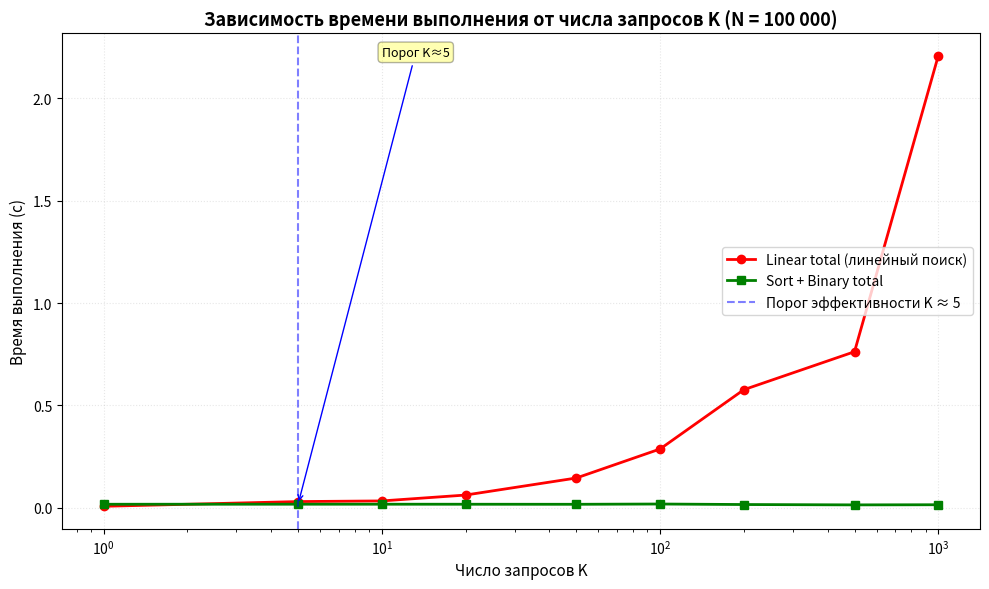
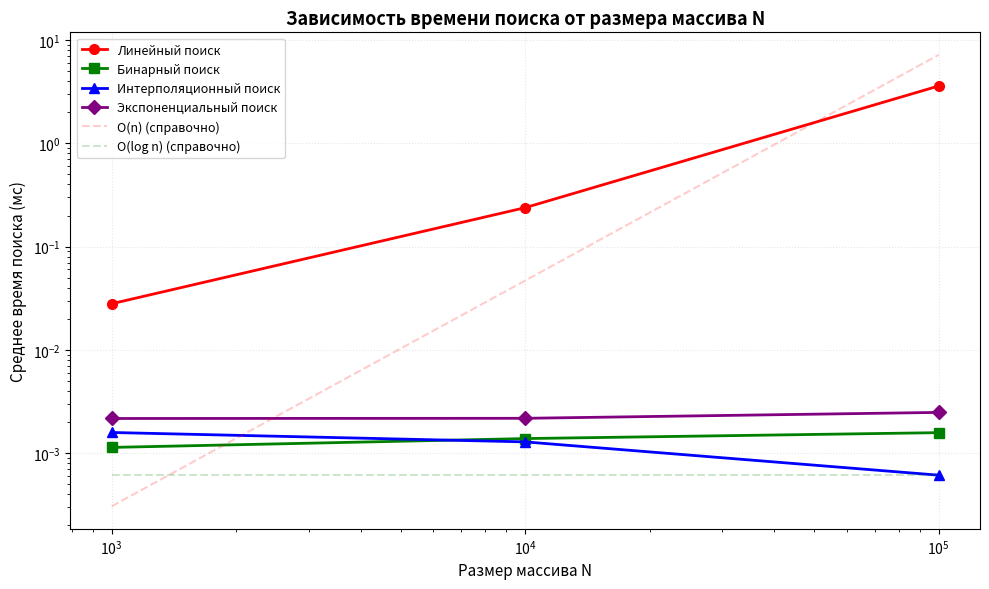

Generate these figures, in order, with matplotlib:
#!/usr/bin/env python3
# -*- coding: utf-8 -*-
"""
Лабораторная работа №4: Алгоритмы поиска
Построение графиков для Задания 3 и Задания 6
"""

import time
import random
import matplotlib.pyplot as plt
import numpy as np

# ==================== АЛГОРИТМЫ ПОИСКА ====================

def linear_search_sentinel(arr, target):
    """Линейный поиск с барьерным элементом"""
    n = len(arr)
    arr.append(target)
    i = 0
    while arr[i] != target:
        i += 1
    arr.pop()
    return i if i < n else -1

def binary_search(arr, target):
    """Бинарный поиск (для отсортированного массива)"""
    l, r = 0, len(arr) - 1
    while l <= r:
        mid = (l + r) // 2
        if arr[mid] == target:
            return mid
        elif arr[mid] < target:
            l = mid + 1
        else:
            r = mid - 1
    return -1

def interpolation_search(arr, target):
    """Интерполяционный поиск (для отсортированного равномерно распределённого массива)"""
    l, r = 0, len(arr) - 1
    while l <= r and target >= arr[l] and target <= arr[r]:
        if l == r:
            return l if arr[l] == target else -1
        if arr[r] == arr[l]:
            break
        pos = l + int(((r - l) / (arr[r] - arr[l])) * (target - arr[l]))
        if arr[pos] == target:
            return pos
        elif arr[pos] < target:
            l = pos + 1
        else:
            r = pos - 1
    return -1

def _bs_range(arr, l, r, target):
    """Вспомогательная функция для бинарного поиска в диапазоне"""
    while l <= r:
        mid = (l + r) // 2
        if arr[mid] == target:
            return mid
        elif arr[mid] < target:
            l = mid + 1
        else:
            r = mid - 1
    return -1

def exponential_search(arr, target):
    """Экспоненциальный поиск (для отсортированного массива)"""
    if not arr:
        return -1
    if arr[0] == target:
        return 0
    i = 1
    while i < len(arr) and arr[i] <= target:
        i *= 2
    return _bs_range(arr, i // 2, min(i, len(arr) - 1), target)


# ==================== ЭКСПЕРИМЕНТ ДЛЯ ЗАДАНИЯ 3 ====================

def experiment_task3():
    """
    Исследование порога K: когда сортировка + бинарный поиск
    становится выгоднее многократного линейного поиска
    """
    print("=" * 70)
    print("ЗАДАНИЕ 3: Поиск порога эффективности (N = 100 000)")
    print("=" * 70)
    
    N = 100_000
    random.seed(42)
    
    # Генерация данных
    arr_unsorted = [random.randint(0, 2 * N) for _ in range(N)]
    queries = [random.randint(0, 2 * N) for _ in range(1000)]
    
    # Значения K для исследования
    ks = [1, 5, 10, 20, 50, 100, 200, 500, 1000]
    
    results_linear = []
    results_sort_binary = []
    
    for k in ks:
        # Линейный поиск: каждый раз в неотсортированном массиве
        t_start = time.perf_counter()
        for q in queries[:k]:
            linear_search_sentinel(arr_unsorted.copy(), q)
        t_linear = time.perf_counter() - t_start
        results_linear.append(t_linear)
        
        # Сортировка + бинарный поиск: сортируем один раз
        t_start = time.perf_counter()
        arr_sorted = sorted(arr_unsorted)
        for q in queries[:k]:
            binary_search(arr_sorted, q)
        t_sort_binary = time.perf_counter() - t_start
        results_sort_binary.append(t_sort_binary)
        
        print(f"K={k:<4} | Linear: {t_linear:.4f}с | Sort+Binary: {t_sort_binary:.4f}с")
    
    return ks, results_linear, results_sort_binary


# ==================== ЭКСПЕРИМЕНТ ДЛЯ ЗАДАНИЯ 6 ====================

def experiment_task6():
    """
    Исследование зависимости времени поиска от размера массива N
    """
    print("\n" + "=" * 70)
    print("ЗАДАНИЕ 6: Зависимость от размера массива N")
    print("=" * 70)
    
    sizes = [10**3, 10**4, 10**5]  # 10^6 можно добавить, но линейный поиск будет медленным
    reps = 50  # число повторений для усреднения
    random.seed(42)
    
    results = {
        'linear': [],
        'binary': [],
        'interpolation': [],
        'exponential': []
    }
    
    for N in sizes:
        # Генерация отсортированного массива с равномерным распределением
        arr = sorted([random.randint(0, 10 * N) for _ in range(N)])
        target = random.choice(arr)
        
        # Линейный поиск
        t_start = time.perf_counter()
        for _ in range(reps):
            linear_search_sentinel(arr.copy(), target)
        t_linear = (time.perf_counter() - t_start) / reps * 1000  # в мс
        results['linear'].append(t_linear)
        
        # Бинарный поиск
        t_start = time.perf_counter()
        for _ in range(reps):
            binary_search(arr, target)
        t_binary = (time.perf_counter() - t_start) / reps * 1000
        results['binary'].append(t_binary)
        
        # Интерполяционный поиск
        t_start = time.perf_counter()
        for _ in range(reps):
            interpolation_search(arr, target)
        t_interp = (time.perf_counter() - t_start) / reps * 1000
        results['interpolation'].append(t_interp)
        
        # Экспоненциальный поиск
        t_start = time.perf_counter()
        for _ in range(reps):
            exponential_search(arr, target)
        t_exp = (time.perf_counter() - t_start) / reps * 1000
        results['exponential'].append(t_exp)
        
        print(f"N={N:<6} | Linear: {t_linear:.4f}мс | Binary: {t_binary:.4f}мс | "
              f"Interp: {t_interp:.4f}мс | Exp: {t_exp:.4f}мс")
    
    return sizes, results


# ==================== ПОСТРОЕНИЕ ГРАФИКОВ ====================

def plot_task3(ks, linear_times, sort_binary_times):
    """Построение графика для Задания 3"""
    plt.figure(figsize=(10, 6))
    
    plt.plot(ks, linear_times, 'ro-', label='Linear total (линейный поиск)', 
             linewidth=2, markersize=6, markerfacecolor='red')
    plt.plot(ks, sort_binary_times, 'gs-', label='Sort + Binary total', 
             linewidth=2, markersize=6, markerfacecolor='green')
    
    # Находим порог, где Sort+Binary становится выгоднее
    threshold = None
    for i, (tl, tsb) in enumerate(zip(linear_times, sort_binary_times)):
        if tsb < tl:
            threshold = ks[i]
            break
    
    if threshold:
        plt.axvline(x=threshold, color='blue', linestyle='--', alpha=0.5, 
                   label=f'Порог эффективности K ≈ {threshold}')
        plt.annotate(f'Порог K≈{threshold}', 
                    xy=(threshold, min(linear_times[ks.index(threshold)], 
                                      sort_binary_times[ks.index(threshold)])),
                    xytext=(threshold * 2, max(linear_times)),
                    arrowprops=dict(arrowstyle='->', color='blue'),
                    fontsize=9, bbox=dict(boxstyle='round,pad=0.3', facecolor='yellow', alpha=0.3))
    
    plt.xlabel('Число запросов K', fontsize=11)
    plt.ylabel('Время выполнения (с)', fontsize=11)
    plt.title('Зависимость времени выполнения от числа запросов K (N = 100 000)', 
              fontsize=13, fontweight='bold')
    plt.legend(fontsize=10)
    plt.grid(True, alpha=0.3, linestyle=':')
    plt.xscale('log')
    plt.tight_layout()
    plt.savefig('task3_graph.png', dpi=300, bbox_inches='tight')
    plt.close()
    print("\n✓ График для Задания 3 сохранён: task3_graph.png")


def plot_task6(sizes, results):
    """Построение графика для Задания 6"""
    plt.figure(figsize=(10, 6))
    
    colors = {
        'linear': 'red',
        'binary': 'green', 
        'interpolation': 'blue',
        'exponential': 'purple'
    }
    markers = {
        'linear': 'o',
        'binary': 's',
        'interpolation': '^',
        'exponential': 'D'
    }
    labels = {
        'linear': 'Линейный поиск',
        'binary': 'Бинарный поиск',
        'interpolation': 'Интерполяционный поиск',
        'exponential': 'Экспоненциальный поиск'
    }
    
    for algo in ['linear', 'binary', 'interpolation', 'exponential']:
        plt.plot(sizes, results[algo], 
                color=colors[algo], 
                marker=markers[algo],
                label=f"{labels[algo]}",
                linewidth=2, markersize=7)
    
    # Добавляем справочные линии сложности
    min_time = min(min(results[algo]) for algo in results if results[algo])
    max_time = max(max(results[algo]) for algo in results if results[algo])
    
    # Линия O(n) для наглядности
    n_ref = [sizes[0], sizes[-1]]
    o_n = [min_time * 0.5, max_time * 2]
    plt.plot(n_ref, o_n, 'r--', alpha=0.2, label='O(n) (справочно)')
    
    # Линия O(log n) для наглядности  
    o_log = [min_time] * 2
    plt.plot(n_ref, o_log, 'g--', alpha=0.2, label='O(log n) (справочно)')
    
    plt.xlabel('Размер массива N', fontsize=11)
    plt.ylabel('Среднее время поиска (мс)', fontsize=11)
    plt.title('Зависимость времени поиска от размера массива N', 
              fontsize=13, fontweight='bold')
    plt.legend(fontsize=9)
    plt.grid(True, alpha=0.3, linestyle=':')
    plt.xscale('log')
    plt.yscale('log')
    plt.tight_layout()
    plt.savefig('task6_graph.png', dpi=300, bbox_inches='tight')
    plt.close()
    print("✓ График для Задания 6 сохранён: task6_graph.png")


# ==================== ОСНОВНАЯ ПРОГРАММА ====================

def main():
    print("🔍 Лабораторная работа №4: Построение графиков")
    print("Запуск экспериментов...\n")
    
    # Эксперимент и график для Задания 3
    ks, linear_times, sort_binary_times = experiment_task3()
    plot_task3(ks, linear_times, sort_binary_times)
    
    # Эксперимент и график для Задания 6
    sizes, results = experiment_task6()
    plot_task6(sizes, results)
    
    print("\n" + "=" * 70)
    print("✅ Все графики успешно построены и сохранены!")
    print("📁 Файлы: task3_graph.png, task6_graph.png")
    print("=" * 70)


if __name__ == "__main__":
    main()
